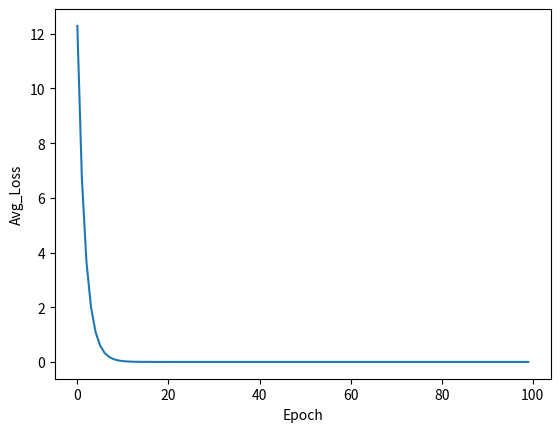

Reproduce this figure in Python.
import matplotlib.pyplot as plt
import random

x_data = [1.0, 2.0, 3.0]
y_data = [2.0, 4.0, 6.0]


def forward(x, w):
    return x * w


def loss(x, y, w):
    y_pred = forward(x, w)
    return (y_pred - y) ** 2


def gradient(x, y, w):
    y_pred = forward(x, w)
    return 2 * x * (y_pred - y)


w = random.uniform(0.0, 8.0)
step = 0.01
print('Predict (before training:', 4, forward(4, w))
Epoch = []
Avg_Loss = []

for epoch in range(100):
    sum_loss = 0
    for x, y in zip(x_data, y_data):
        grad = gradient(x, y, w)
        w -= step * grad
        print('\tgrad: ', x, y, grad)
        sum_loss += loss(x, y, w)

    Epoch.append(epoch)
    Avg_Loss.append(sum_loss/len(x_data))
    print('progress: ', epoch, 'w=', w, 'avg_loss=', sum_loss/len(x_data))

print('Predict (after training):', 4, forward(4, w))

plt.plot(Epoch, Avg_Loss)
plt.xlabel('Epoch')
plt.ylabel('Avg_Loss')
plt.show()
